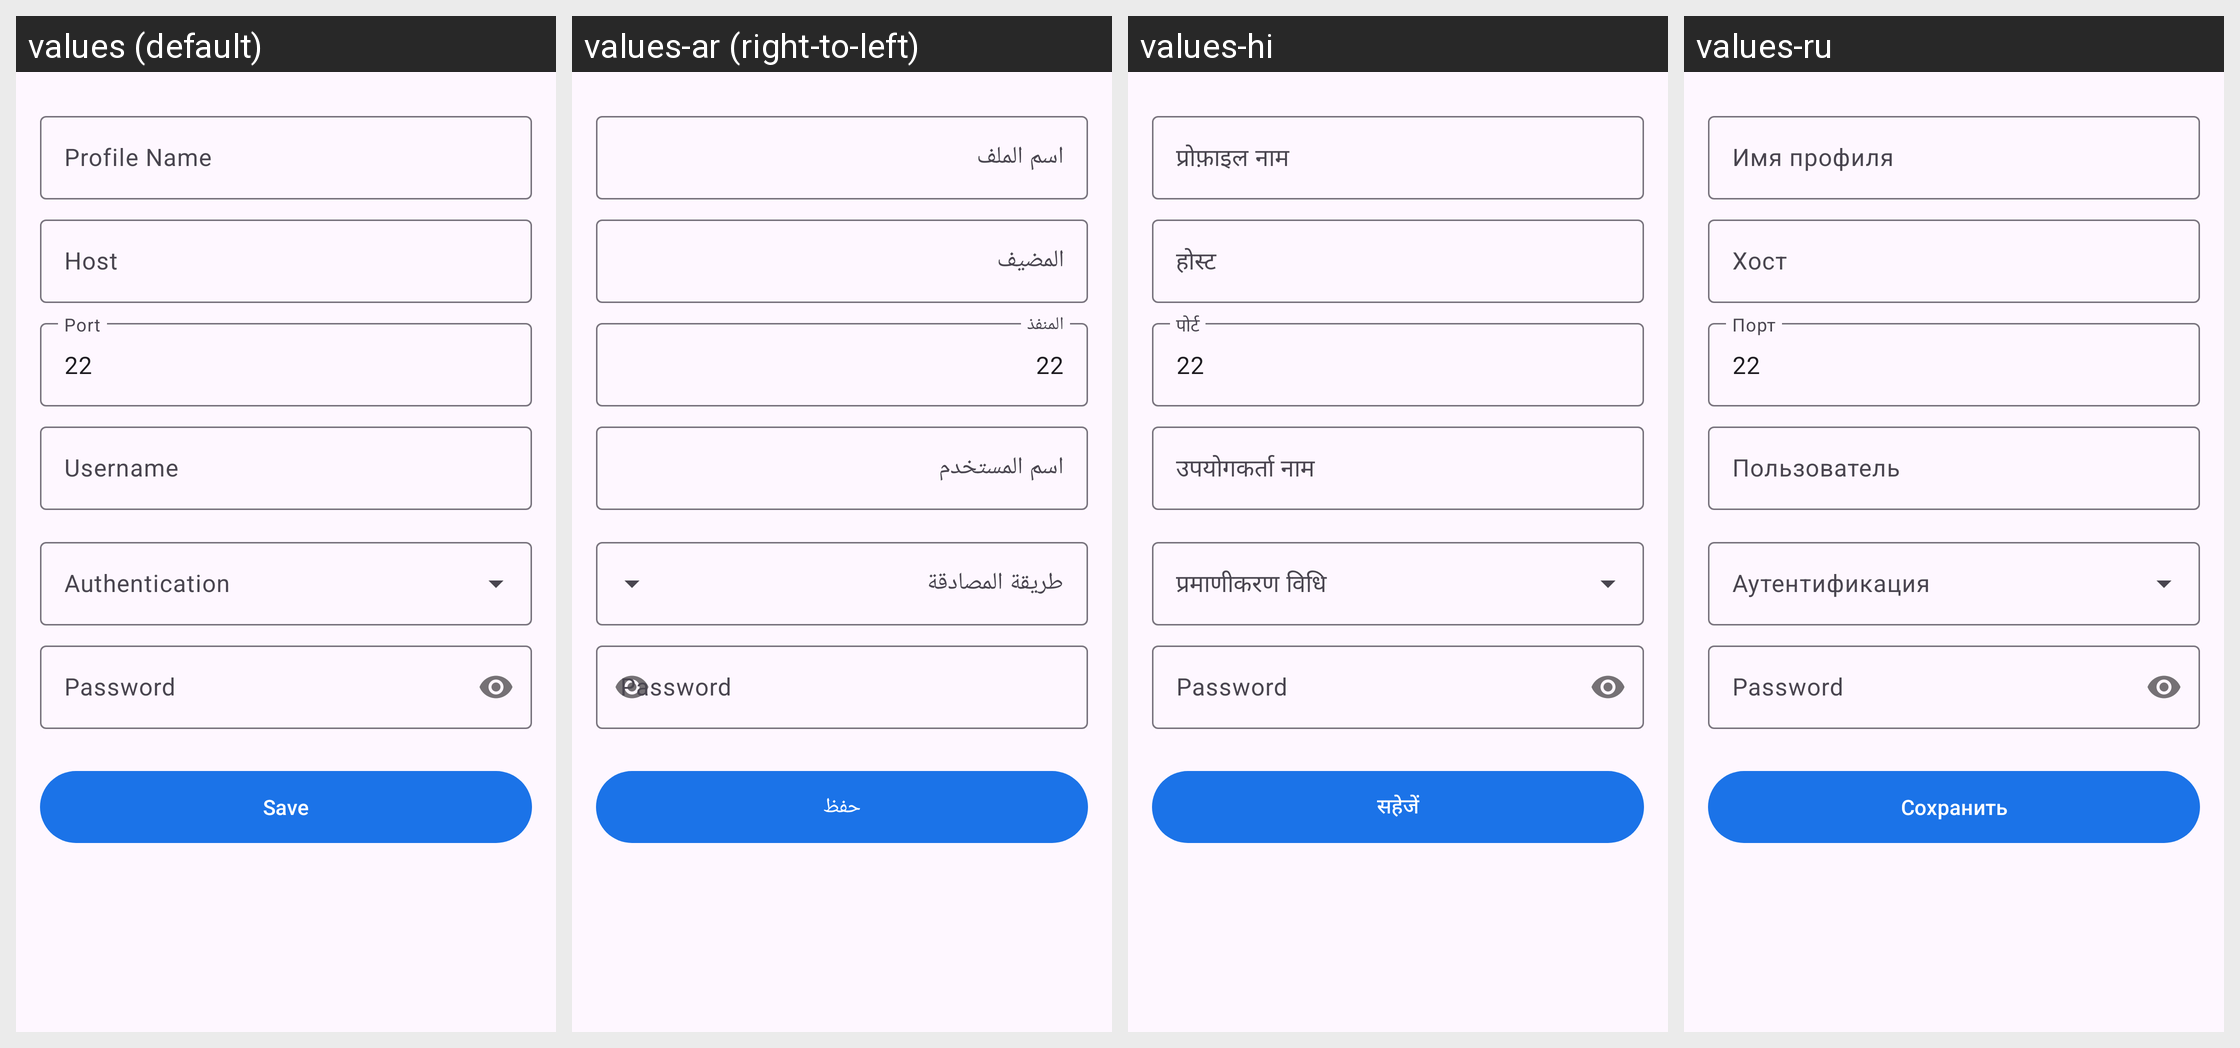

The same Android screen rendered under several of its app's locales, left to right. List the strings drawn on it with the default value and each locale's translation.
Android screen res/layout/fragment_profile_detail.xml rendered under 4 locales, left to right: values (default), values-ar (right-to-left), values-hi, values-ru. Device: Nexus 5 (rendered at 1080×1920; each locale shown at half size, 540×960, under a caption strip naming it); theme Theme.Socks5.
Other locales in the repository, not shown: values-de, values-es, values-fr, values-it, values-ja, values-ko, values-pt, values-tr, values-zh-rCN, values-zh-rTW.
Strings drawn on this screen, with the default value and each locale's value (text and hints the layout hard-codes, and strings that could not be matched under every locale, appear in the picture but are not listed):

profile_name
  values: Profile Name
  values-ar: اسم الملف
  values-hi: प्रोफ़ाइल नाम
  values-ru: Имя профиля

profile_host
  values: Host
  values-ar: المضيف
  values-hi: होस्ट
  values-ru: Хост

profile_port
  values: Port
  values-ar: المنفذ
  values-hi: पोर्ट
  values-ru: Порт

profile_username
  values: Username
  values-ar: اسم المستخدم
  values-hi: उपयोगकर्ता नाम
  values-ru: Пользователь

profile_save
  values: Save
  values-ar: حفظ
  values-hi: सहेजें
  values-ru: Сохранить
